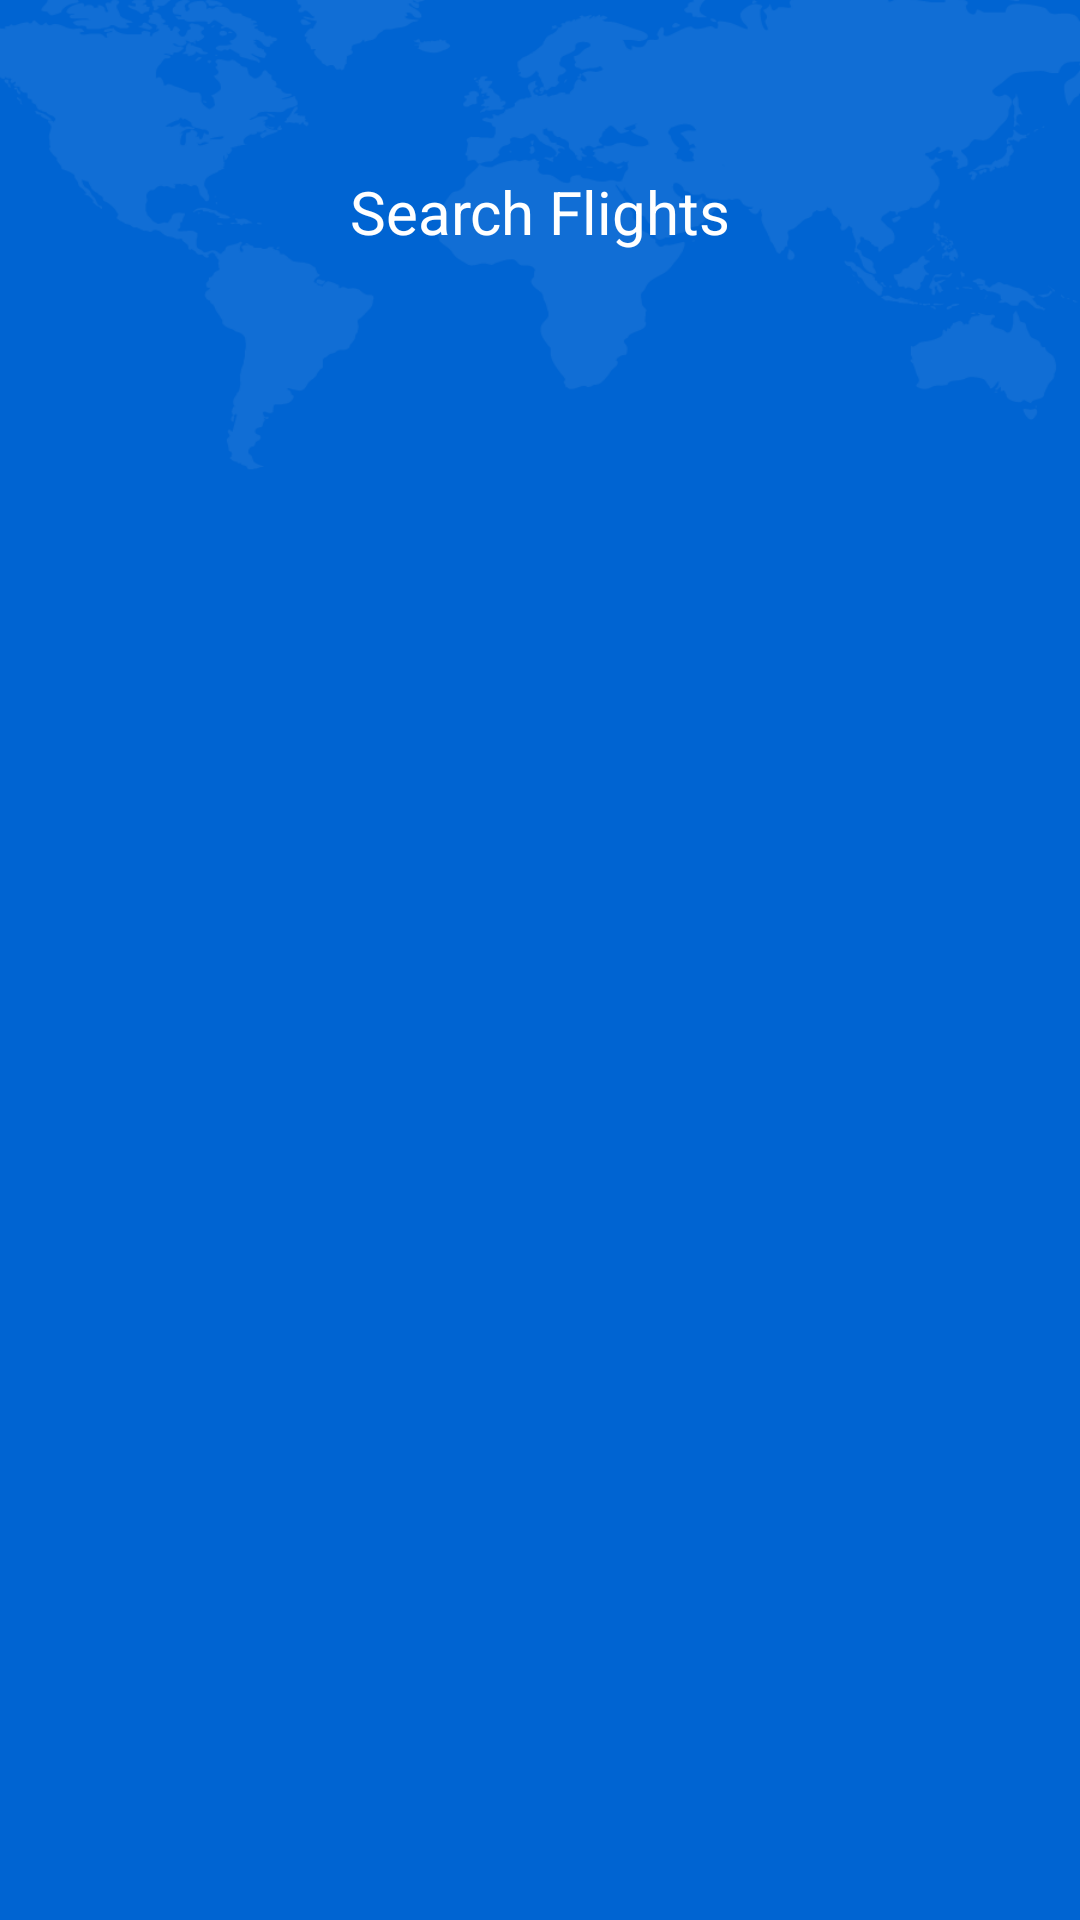

Android layout source for this screen:
<!-- AndroidManifest.xml: application theme Theme.FlightApp -->
<!-- res/layout/fragment_search_flights.xml -->
<?xml version="1.0" encoding="utf-8"?>
<androidx.constraintlayout.widget.ConstraintLayout xmlns:android="http://schemas.android.com/apk/res/android"
    xmlns:app="http://schemas.android.com/apk/res-auto"
    xmlns:tools="http://schemas.android.com/tools"
    android:layout_width="match_parent"
    android:layout_height="match_parent"
    android:background="@color/btn_blue"
    tools:context=".ui.fragments.home.search.SearchFlights">

    <ImageView
        android:layout_width="match_parent"
        android:layout_height="match_parent"
        android:scaleType="centerCrop"
        android:scaleX="1.2"
        android:src="@drawable/mapbackground"
        app:layout_constraintBottom_toBottomOf="parent"
        app:layout_constraintEnd_toEndOf="parent"
        app:layout_constraintHorizontal_bias="0.5"
        app:layout_constraintStart_toStartOf="parent"
        app:layout_constraintTop_toTopOf="parent"
        app:layout_constraintVertical_bias="0.5" />

    <ImageView
        android:id="@+id/arrowBack"
        android:layout_width="64dp"
        android:layout_height="64dp"
        android:layout_marginStart="8dp"
        android:src="@drawable/baseline_keyboard_arrow_left_24"
        app:layout_constraintStart_toStartOf="parent"
        app:layout_constraintTop_toTopOf="@+id/topGuideline" />

    <androidx.constraintlayout.widget.Guideline
        android:id="@+id/leftGuideline"
        android:layout_width="wrap_content"
        android:layout_height="wrap_content"
        android:orientation="vertical"
        app:layout_constraintGuide_percent="0.06" />

    <androidx.constraintlayout.widget.Guideline
        android:id="@+id/rightGuideline"
        android:layout_width="wrap_content"
        android:layout_height="wrap_content"
        android:orientation="vertical"
        app:layout_constraintGuide_percent="0.94" />

    <TextView
        android:id="@+id/txtHead"
        android:layout_width="wrap_content"
        android:layout_height="wrap_content"
        android:text="@string/txt_search"
        android:textColor="@color/white"
        android:textSize="20sp"
        app:layout_constraintBottom_toBottomOf="@+id/arrowBack"
        app:layout_constraintEnd_toStartOf="@+id/rightGuideline"
        app:layout_constraintHorizontal_bias="0.5"
        app:layout_constraintStart_toStartOf="@+id/leftGuideline"
        app:layout_constraintTop_toTopOf="@+id/topGuideline"
        app:layout_constraintVertical_bias="0.5" />

    <androidx.constraintlayout.widget.Guideline
        android:id="@+id/topGuideline"
        android:layout_width="wrap_content"
        android:layout_height="wrap_content"
        android:orientation="horizontal"
        app:layout_constraintGuide_percent="0.06" />


    <androidx.recyclerview.widget.RecyclerView
        android:id="@+id/recyclerView"
        layoutgravity="center"
        android:layout_width="0dp"
        android:layout_height="0dp"
        app:layout_constraintBottom_toBottomOf="parent"
        app:layout_constraintEnd_toStartOf="@+id/rightGuideline"
        app:layout_constraintHorizontal_bias="0.5"
        app:layout_constraintStart_toStartOf="@+id/leftGuideline"
        app:layout_constraintTop_toBottomOf="@+id/arrowBack" />

    <TextView
        android:id="@+id/textView7"
        android:layout_width="wrap_content"
        android:layout_height="wrap_content"
        android:text="@string/no_flights_were_found"
        android:textColor="@color/white"
        android:textSize="35sp"
        android:textStyle="bold"
        android:visibility="gone"
        app:layout_constraintBottom_toBottomOf="parent"
        app:layout_constraintEnd_toStartOf="@+id/rightGuideline"
        app:layout_constraintHorizontal_bias="0.5"
        app:layout_constraintStart_toStartOf="@+id/leftGuideline"
        app:layout_constraintTop_toBottomOf="@+id/txtHead"
        app:layout_constraintVertical_bias="0.5" />
</androidx.constraintlayout.widget.ConstraintLayout>
<!-- resources referenced by this layout -->
<resources>
  <color name="btn_blue">#0064D2</color>
  <color name="white">#FFFFFFFF</color>
  <!-- drawable mapbackground: vector/xml drawable (drawable, 147378 chars, omitted) -->
  <string name="no_flights_were_found">No flights were found</string>
  <string name="txt_search">Search Flights</string>
  <style name="Theme.FlightApp" parent="Base.Theme.FlightApp" />
  <style name="Base.Theme.FlightApp" parent="Theme.Material3.DayNight.NoActionBar">
          
          <item name="android:windowTranslucentStatus">true</item>
          <item name="android:windowTranslucentNavigation">true</item>
          
      </style>
</resources>
